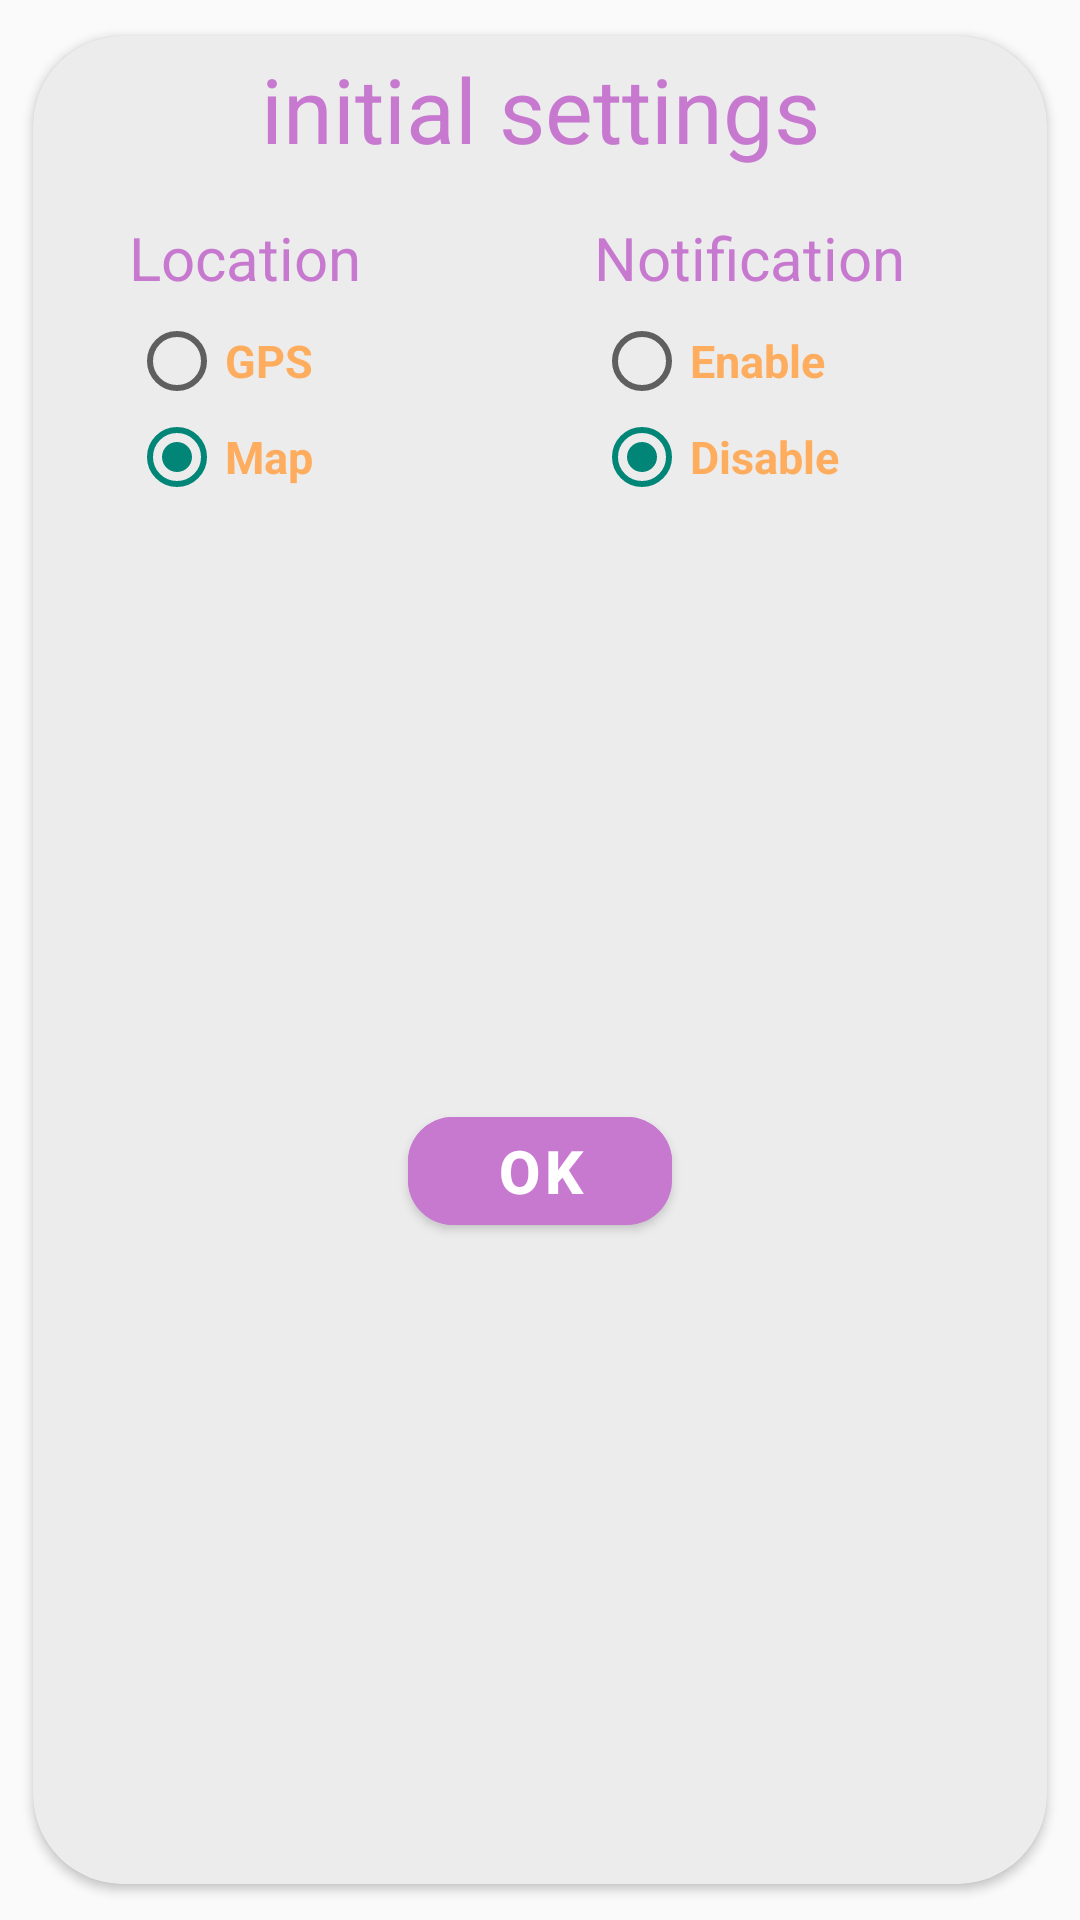

Android layout source for this screen:
<!-- AndroidManifest.xml: application theme Theme.WeatherTracker -->
<!-- res/layout/fragment_initial_dialog.xml -->
<?xml version="1.0" encoding="utf-8"?>
<layout xmlns:android="http://schemas.android.com/apk/res/android"
    xmlns:app="http://schemas.android.com/apk/res-auto"
    xmlns:tools="http://schemas.android.com/tools">

    <data>

    </data>

    <androidx.cardview.widget.CardView
        android:layout_width="300dp"
        android:layout_height="wrap_content"
        app:cardCornerRadius="30dp"
        android:layout_gravity="center"
        app:cardUseCompatPadding="true"
        tools:context=".dialogs.InitialDialogFragment">


        <androidx.constraintlayout.widget.ConstraintLayout
            android:layout_width="match_parent"
            android:layout_height="match_parent"
            android:background="#6AD2D2D2">

            <TextView
                android:id="@+id/textView7"
                android:layout_width="300dp"
                android:layout_height="wrap_content"
                android:layout_marginTop="4dp"
                android:gravity="center"
                android:text="@string/initial_settings"
                android:textColor="@color/centerColor"
                android:textSize="30sp"
                app:layout_constraintEnd_toEndOf="parent"
                app:layout_constraintHorizontal_bias="0.504"
                app:layout_constraintStart_toStartOf="parent"
                app:layout_constraintTop_toTopOf="parent" />

            <TextView
                android:id="@+id/textView8"
                android:layout_width="150dp"
                android:layout_height="wrap_content"
                android:layout_marginStart="32dp"
                android:layout_marginTop="16dp"
                android:text="@string/location"
                android:textColor="@color/centerColor"
                android:textSize="20sp"
                app:layout_constraintStart_toStartOf="parent"
                app:layout_constraintTop_toBottomOf="@+id/textView7" />

            <RadioGroup
                android:id="@+id/location_radioGroup"
                android:layout_width="wrap_content"
                android:layout_height="wrap_content"
                android:layout_marginTop="32dp"
                android:orientation="vertical"
                app:layout_constraintEnd_toEndOf="@+id/textView8"
                app:layout_constraintHorizontal_bias="0.0"
                app:layout_constraintStart_toStartOf="@+id/textView8"
                app:layout_constraintTop_toTopOf="@+id/textView8">

                <com.google.android.material.radiobutton.MaterialRadioButton
                    android:id="@+id/gps_initial_dialog_radioButton"
                    android:layout_width="100dp"
                    android:layout_height="wrap_content"
                    android:text="@string/gps"
                    android:textColor="@color/startColor"
                    android:textSize="15sp"
                    android:textStyle="bold" />

                <com.google.android.material.radiobutton.MaterialRadioButton
                    android:id="@+id/map_initial_dialog_radioButton"
                    android:layout_width="100dp"
                    android:layout_height="wrap_content"
                    android:text="@string/map"
                    android:checked="true"
                    android:textColor="@color/startColor"
                    android:textSize="15sp"
                    android:textStyle="bold" />
            </RadioGroup>

            <com.google.android.material.button.MaterialButton
                android:theme="@style/Theme.MaterialComponents.Light"
                android:id="@+id/ok_btn_initial_dialog"
                android:layout_width="wrap_content"
                android:layout_height="wrap_content"
                android:layout_marginBottom="16dp"
                android:backgroundTint="@color/centerColor"
                android:text="@string/ok"
                android:textColor="@color/white"
                android:textSize="20sp"
                android:textStyle="bold"
                app:cornerRadius="15dp"
                app:layout_constraintBottom_toBottomOf="parent"
                app:layout_constraintEnd_toEndOf="parent"
                app:layout_constraintStart_toStartOf="parent"
                app:layout_constraintTop_toBottomOf="@+id/location_radioGroup" />

            <TextView
                android:id="@+id/textView9"
                android:layout_width="150dp"
                android:layout_height="wrap_content"
                android:text="@string/notification"
                android:textColor="@color/centerColor"
                android:textSize="20sp"
                app:layout_constraintBottom_toBottomOf="@+id/textView8"
                app:layout_constraintEnd_toEndOf="parent"
                app:layout_constraintHorizontal_bias="0.837"
                app:layout_constraintStart_toEndOf="@+id/textView8"
                app:layout_constraintTop_toTopOf="@+id/textView8"
                app:layout_constraintVertical_bias="0.0" />

            <RadioGroup
                android:id="@+id/notification_radioGroup"
                android:layout_width="wrap_content"
                android:layout_height="wrap_content"
                android:layout_marginTop="32dp"
                android:orientation="vertical"
                app:layout_constraintEnd_toEndOf="@+id/textView9"
                app:layout_constraintHorizontal_bias="0.0"
                app:layout_constraintStart_toStartOf="@+id/textView9"
                app:layout_constraintTop_toTopOf="@+id/textView9">

                <com.google.android.material.radiobutton.MaterialRadioButton
                    android:id="@+id/enable_notification_dialog_radioButton"
                    android:layout_width="100dp"
                    android:layout_height="wrap_content"
                    android:text="@string/enable"
                    android:textColor="@color/startColor"
                    android:textSize="15sp"
                    android:textStyle="bold" />

                <com.google.android.material.radiobutton.MaterialRadioButton
                    android:id="@+id/disable_notification_initial_dialog_radioButton"
                    android:layout_width="100dp"
                    android:layout_height="wrap_content"
                    android:checked="true"
                    android:text="@string/disable"
                    android:textColor="@color/startColor"
                    android:textSize="15sp"
                    android:textStyle="bold" />
            </RadioGroup>


        </androidx.constraintlayout.widget.ConstraintLayout>
    </androidx.cardview.widget.CardView>
</layout>
<!-- resources referenced by this layout -->
<resources>
  <color name="centerColor">#c779d0</color>
  <color name="startColor">#feac5e</color>
  <color name="white">#FFFFFFFF</color>
  <string name="disable">Disable</string>
  <string name="enable">Enable</string>
  <string name="gps">GPS</string>
  <string name="initial_settings">initial settings</string>
  <string name="location">Location</string>
  <string name="map">Map</string>
  <string name="notification">Notification</string>
  <string name="ok">Ok</string>
  <style name="Theme.WeatherTracker" parent="Theme.AppCompat.Light.DarkActionBar">
          
          <item name="colorPrimary">@color/endColor</item>
          <item name="colorPrimaryVariant">@color/endColor</item>
          <item name="colorOnPrimary">@color/startColor</item>
          
          <item name="colorSecondary">@color/blue</item>
          <item name="colorSecondaryVariant">@color/teal_700</item>
          <item name="colorOnSecondary">@color/black</item>
          
          <item name="android:statusBarColor">?attr/colorPrimaryVariant</item>
          
      </style>
  <color name="endColor">#4bc0c8</color>
  <color name="blue">#009EFD</color>
  <color name="teal_700">#FF018786</color>
  <color name="black">#FF000000</color>
</resources>
